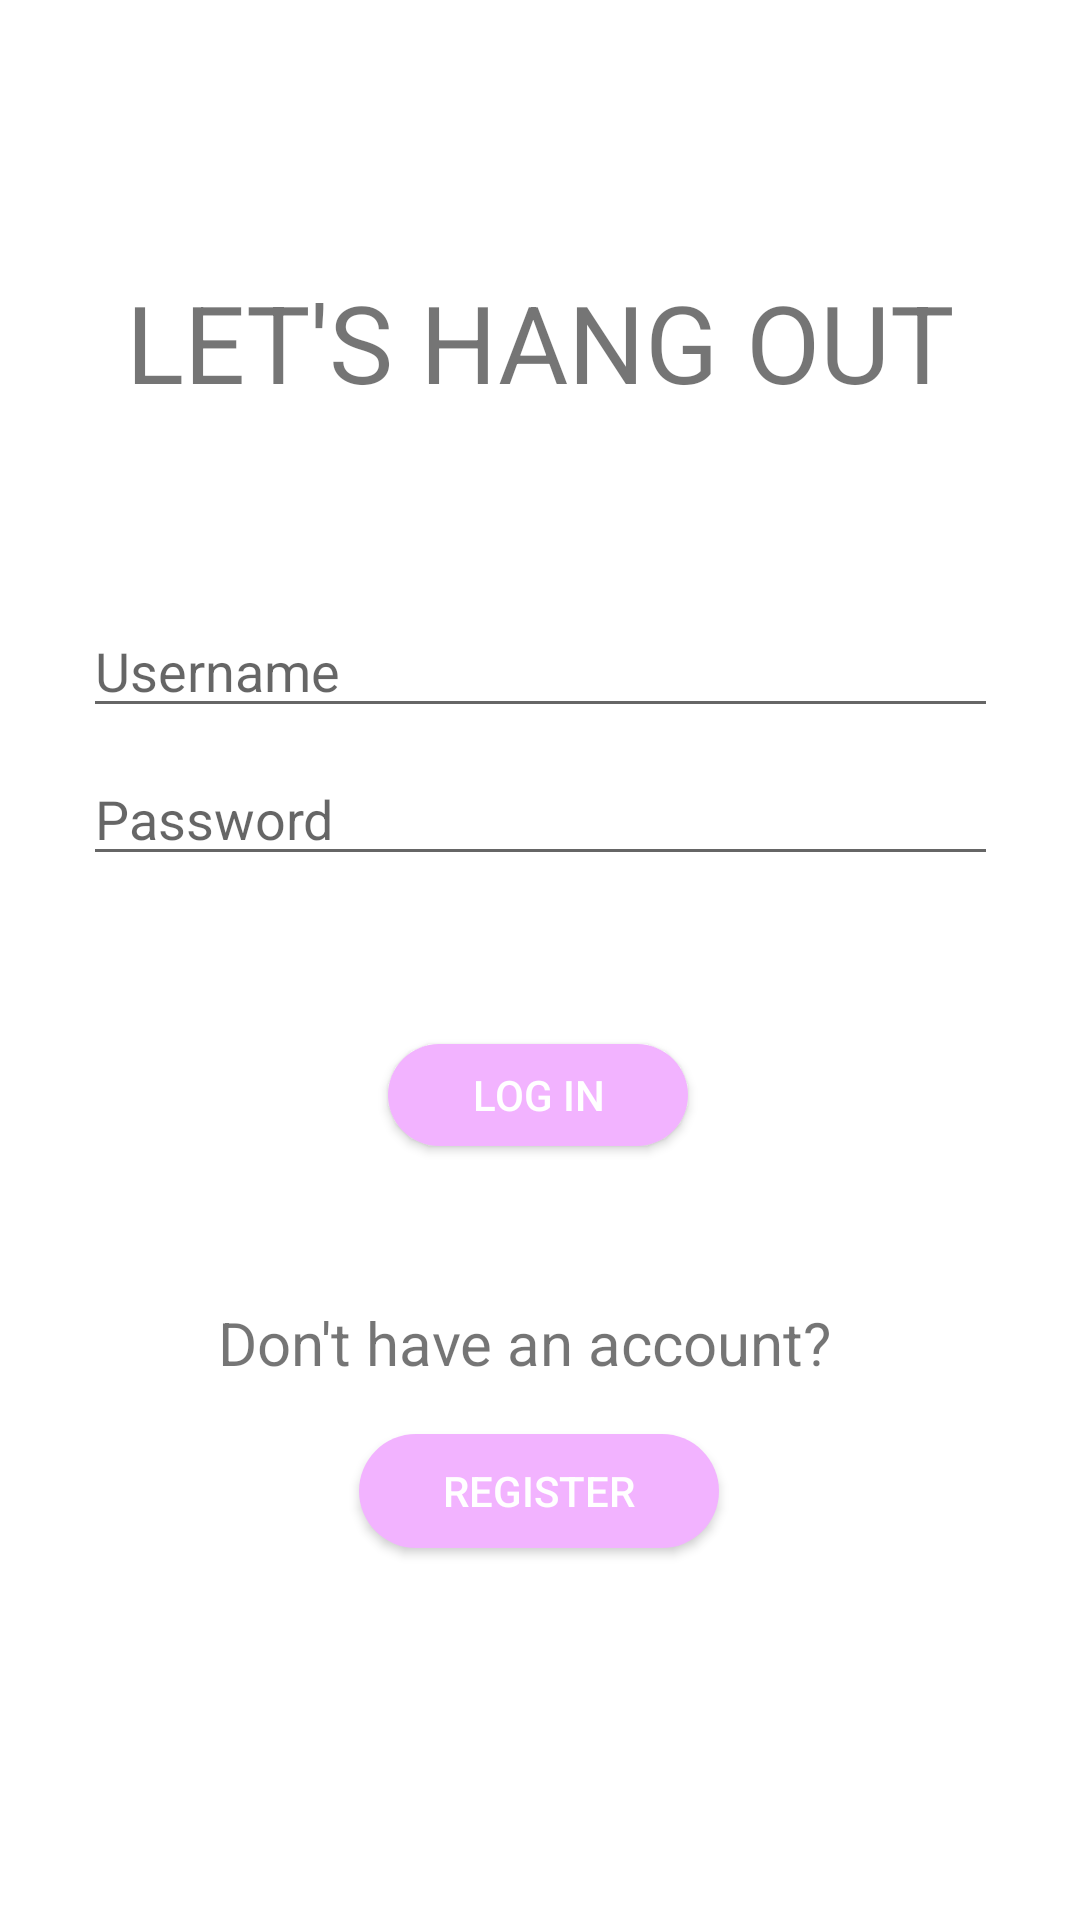

Here is an Android app screen rendered from its layout file. Give the layout XML and the strings, colors and styles it references.
<!-- AndroidManifest.xml: application theme AppTheme -->
<!-- res/layout/activity_login.xml -->
<?xml version="1.0" encoding="utf-8"?>
<android.support.constraint.ConstraintLayout xmlns:android="http://schemas.android.com/apk/res/android"
    xmlns:app="http://schemas.android.com/apk/res-auto"
    xmlns:tools="http://schemas.android.com/tools"
    android:layout_width="match_parent"
    android:layout_height="match_parent"
    android:background="#FFFFFF"
    tools:context=".LoginActivity">

    <TextView
        android:id="@+id/loginTitle_textView"
        android:layout_width="305dp"
        android:layout_height="43dp"
        android:layout_marginBottom="8dp"
        android:layout_marginTop="8dp"
        android:fontFamily="Hiragino Sans"
        android:text="LET'S HANG OUT"
        android:textAlignment="center"
        android:textSize="36dp"
        app:layout_constraintBottom_toTopOf="@+id/loginUsername_editText"
        app:layout_constraintEnd_toEndOf="parent"
        app:layout_constraintStart_toStartOf="parent"
        app:layout_constraintTop_toTopOf="parent"
        app:layout_constraintVertical_bias="0.573" />

    <android.support.design.widget.TextInputEditText
        android:id="@+id/loginUsername_editText"
        android:layout_width="305dp"
        android:layout_height="wrap_content"
        android:layout_marginBottom="8dp"
        android:layout_marginEnd="8dp"
        android:layout_marginStart="8dp"
        android:ems="10"
        android:inputType="textPersonName"
        android:hint="Username"
        app:layout_constraintBottom_toTopOf="@+id/password_editText"
        app:layout_constraintEnd_toEndOf="parent"
        app:layout_constraintStart_toStartOf="parent" />

    <android.support.design.widget.TextInputEditText
        android:id="@+id/password_editText"
        android:layout_width="305dp"
        android:layout_height="wrap_content"
        android:layout_marginBottom="56dp"
        android:ems="10"
        android:inputType="text|textPassword"
        android:hint="Password"
        app:layout_constraintBottom_toTopOf="@+id/login_button"
        app:layout_constraintEnd_toEndOf="parent"
        app:layout_constraintStart_toStartOf="parent" />

    <Button
        android:id="@+id/login_button"
        android:layout_width="100dp"
        android:layout_height="34dp"
        android:layout_marginBottom="52dp"
        android:background="@drawable/button_background"
        app:layout_constraintBottom_toTopOf="@+id/no_account_textView"
        app:layout_constraintEnd_toEndOf="parent"
        app:layout_constraintHorizontal_bias="0.498"
        app:layout_constraintStart_toStartOf="parent"
        android:text="LoG IN"
        android:textColor="#FFFFFF"/>


    <TextView
        android:id="@+id/no_account_textView"
        android:layout_width="214dp"
        android:layout_height="24dp"
        android:layout_marginBottom="20dp"
        android:fontFamily="Hiragino Sans"
        android:text="Don't have an account?"
        android:textSize="20dp"
        app:layout_constraintBottom_toTopOf="@+id/register_button"
        app:layout_constraintEnd_toEndOf="parent"
        app:layout_constraintHorizontal_bias="0.497"
        app:layout_constraintStart_toStartOf="parent" />

    <Button
        android:id="@+id/register_button"
        android:layout_width="120dp"
        android:layout_height="38dp"
        android:layout_marginBottom="124dp"
        android:background="@drawable/button_background"
        app:layout_constraintBottom_toBottomOf="parent"
        app:layout_constraintEnd_toEndOf="parent"
        app:layout_constraintHorizontal_bias="0.498"
        app:layout_constraintStart_toStartOf="parent"
        android:text="REGISTER"
        android:textColor="#FFFFFF"/>


</android.support.constraint.ConstraintLayout>
<!-- resources referenced by this layout -->
<resources>
  <!-- drawable button_background (drawable-v24) -->
  <shape xmlns:android="http://schemas.android.com/apk/res/android"
      android:shape="rectangle">
      <solid android:color="#F2B3FF" />
      <corners android:radius="75dp" />
      <stroke android:color="#F7D1FF" />
  
  </shape>
  <style name="AppTheme" parent="Theme.AppCompat.Light.NoActionBar">
          
          <item name="colorPrimary">@color/colorPrimary</item>
          <item name="colorPrimaryDark">@color/colorPrimaryDark</item>
          <item name="colorAccent">@color/colorAccent</item>
          <item name="android:actionBarStyle">@style/MyActionBar</item>
      </style>
  <style name="MyActionBar" parent="@android:style/Widget.Holo.Light.ActionBar">
          <item name="android:titleTextStyle">@style/TitleBarTextColor</item>
          <item name="android:background">#777777</item>
      </style>
  <style name="TitleBarTextColor" parent="@style/TextAppearance.AppCompat.Widget.ActionBar.Title">
          <item name="android:textColor">#777777</item>
      </style>
  <!-- not gathered from this repository: default colours our renderer supplied (Android Studio template values) -->
  <color name="colorPrimary">#FF6200EE</color>
  <color name="colorPrimaryDark">#FF3700B3</color>
  <color name="colorAccent">#FF03DAC5</color>
</resources>
